Dataset: SPBDD-Sugarcane-Pokkah-Boeng-Dataset (GitHub, Shukichi/SPBDD-Sugarcane-Pokkah-Boeng-Dataset). Classes: healthy, mild, moderate, severe.

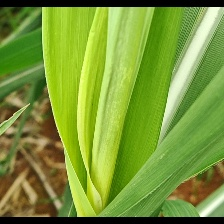
Label: mild

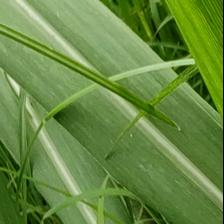
Label: healthy

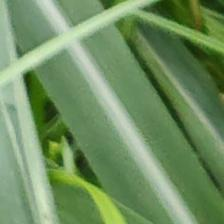
Label: healthy

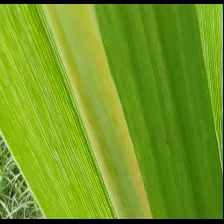
Label: mild

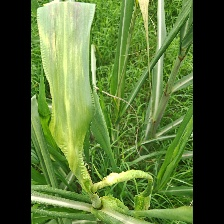
Label: severe

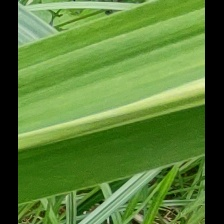
Label: mild
